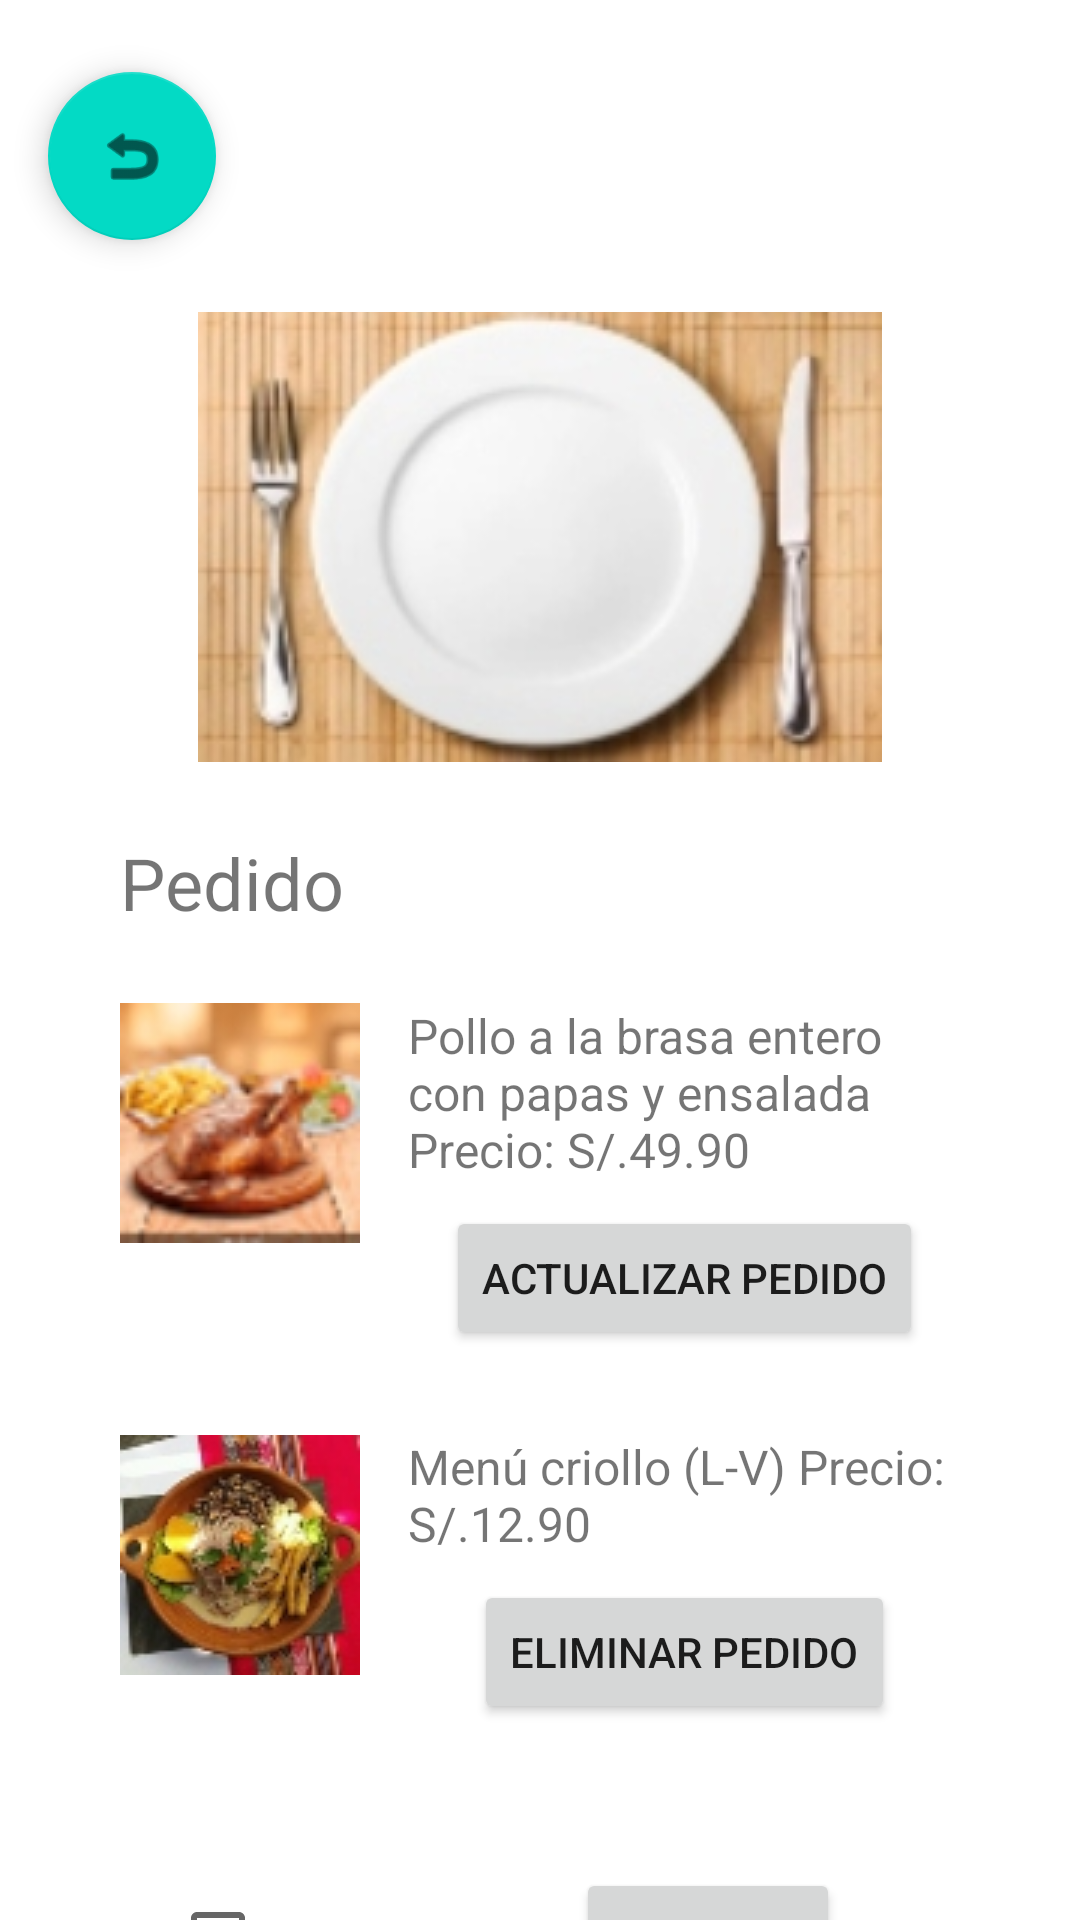

Reconstruct the res/layout file that produces this screen, plus the resources it refers to.
<!-- AndroidManifest.xml: application theme Theme.SaborCriollo_Proyecto -->
<!-- res/layout/fragment_detalle_pedido.xml -->
<?xml version="1.0" encoding="utf-8"?>
<androidx.constraintlayout.widget.ConstraintLayout
    xmlns:android="http://schemas.android.com/apk/res/android"
    xmlns:app="http://schemas.android.com/apk/res-auto"
    xmlns:tools="http://schemas.android.com/tools"
    android:layout_width="match_parent"
    android:layout_height="match_parent"
    tools:context=".ui.fragment.DetallePedidoFragment">

    <com.google.android.material.floatingactionbutton.FloatingActionButton
        android:id="@+id/btn_retorno_detalle_pedido"
        android:layout_width="0dp"
        android:layout_height="wrap_content"
        android:layout_marginStart="16dp"
        android:layout_marginTop="24dp"
        android:clickable="true"
        android:contentDescription="TODO"
        android:focusable="true"
        android:src="@android:drawable/ic_menu_revert"
        app:layout_constraintStart_toStartOf="parent"
        app:layout_constraintTop_toTopOf="parent"
        tools:ignore="SpeakableTextPresentCheck,DuplicateSpeakableTextCheck" />

    <ImageView
        android:id="@+id/img_plato"
        android:layout_width="0dp"
        android:layout_height="wrap_content"
        android:layout_marginStart="40dp"
        android:layout_marginTop="24dp"
        android:layout_marginEnd="40dp"
        android:src="@drawable/img_cubiertos"
        app:layout_constraintEnd_toEndOf="parent"
        app:layout_constraintStart_toStartOf="parent"
        app:layout_constraintTop_toBottomOf="@+id/btn_retorno_detalle_pedido"
        tools:ignore="ImageContrastCheck"
        android:contentDescription="TODO" />

    <TextView
        android:id="@+id/txtview_pedido"
        android:layout_width="0dp"
        android:layout_height="wrap_content"
        android:layout_marginStart="40dp"
        android:layout_marginTop="24dp"
        android:layout_marginEnd="200dp"
        android:text="Pedido"
        android:textSize="24sp"
        app:layout_constraintEnd_toEndOf="parent"
        app:layout_constraintHorizontal_bias="0.498"
        app:layout_constraintStart_toStartOf="parent"
        app:layout_constraintTop_toBottomOf="@+id/img_plato" />

    <ImageView
        android:id="@+id/img_pollobrasa"
        android:layout_width="wrap_content"
        android:layout_height="wrap_content"
        android:layout_marginStart="40dp"
        android:layout_marginTop="24dp"
        android:src="@drawable/img_pollobrasa"
        app:layout_constraintStart_toStartOf="parent"
        app:layout_constraintTop_toBottomOf="@+id/txtview_pedido"
        tools:ignore="ImageContrastCheck"
        android:contentDescription="TODO" />

    <TextView
        android:id="@+id/txt_pollobrasa"
        android:layout_width="0dp"
        android:layout_height="wrap_content"
        android:layout_marginStart="16dp"
        android:layout_marginTop="24dp"
        android:layout_marginEnd="40dp"
        android:text="@string/pollo_a_la_brasa_entero_con_papas_y_ensalada_precio_s_49_90"
        android:textSize="16sp"
        app:layout_constraintEnd_toEndOf="parent"
        app:layout_constraintStart_toEndOf="@+id/img_pollobrasa"
        app:layout_constraintTop_toBottomOf="@+id/txtview_pedido" />

    <Button
        android:id="@+id/btn_actualizarpedido"
        android:layout_width="wrap_content"
        android:layout_height="wrap_content"
        android:layout_marginStart="16dp"
        android:layout_marginTop="8dp"
        android:layout_marginEnd="40dp"
        android:text="@string/btn_ActualizarPedido"
        android:clickable="true"
        app:layout_constraintEnd_toEndOf="parent"
        app:layout_constraintStart_toEndOf="@+id/img_pollobrasa"
        app:layout_constraintTop_toBottomOf="@+id/txt_pollobrasa" />

    <ImageView
        android:id="@+id/img_comidacriolla"
        android:layout_width="wrap_content"
        android:layout_height="wrap_content"
        android:layout_marginStart="40dp"
        android:layout_marginTop="64dp"
        android:src="@drawable/img_comidacriolla"
        app:layout_constraintStart_toStartOf="parent"
        app:layout_constraintTop_toBottomOf="@+id/img_pollobrasa"
        android:contentDescription="TODO" />

    <TextView
        android:id="@+id/txt_comidacriolla"
        android:layout_width="0dp"
        android:layout_height="wrap_content"
        android:layout_marginStart="16dp"
        android:layout_marginTop="28dp"
        android:layout_marginEnd="40dp"
        android:text="@string/men_criollo_l_v_precio_s_12_90"
        android:textSize="16sp"
        app:layout_constraintEnd_toEndOf="parent"
        app:layout_constraintStart_toEndOf="@+id/img_comidacriolla"
        app:layout_constraintTop_toBottomOf="@+id/btn_actualizarpedido" />

    <Button
        android:id="@+id/btn_eliminarpedido"
        android:layout_width="wrap_content"
        android:layout_height="wrap_content"
        android:layout_marginStart="16dp"
        android:layout_marginTop="8dp"
        android:layout_marginEnd="40dp"
        android:text="@string/btn_EliminarPedido"
        android:clickable="true"
        app:layout_constraintEnd_toEndOf="parent"
        app:layout_constraintStart_toEndOf="@+id/img_comidacriolla"
        app:layout_constraintTop_toBottomOf="@+id/txt_comidacriolla" />

    <Button
        android:id="@+id/btn_pagar"
        android:layout_width="wrap_content"
        android:layout_height="wrap_content"
        android:layout_marginTop="48dp"
        android:layout_marginEnd="80dp"
        android:text="@string/btn_Pagar"
        android:clickable="true"
        app:layout_constraintEnd_toEndOf="parent"
        app:layout_constraintTop_toBottomOf="@+id/btn_eliminarpedido" />

    <CheckBox
        android:id="@+id/checkBox_compra"
        android:layout_width="wrap_content"
        android:layout_height="wrap_content"
        android:layout_marginStart="32dp"
        android:layout_marginTop="64dp"
        android:layout_marginEnd="8dp"
        android:text="@string/Confirmar"
        android:textSize="16sp"
        app:layout_constraintEnd_toStartOf="@+id/btn_pagar"
        app:layout_constraintStart_toStartOf="parent"
        app:layout_constraintTop_toBottomOf="@+id/img_comidacriolla" />

</androidx.constraintlayout.widget.ConstraintLayout>
<!-- resources referenced by this layout -->
<resources>
  <!-- drawable img_comidacriolla: jpg bitmap (drawable, 7126 bytes) -->
  <!-- drawable img_cubiertos: jpg bitmap (drawable, 14836 bytes) -->
  <!-- drawable img_pollobrasa: jpg bitmap (drawable, 5350 bytes) -->
  <string name="Confirmar">Confirmar</string>
  <string name="btn_ActualizarPedido">Actualizar Pedido</string>
  <string name="btn_EliminarPedido">Eliminar Pedido</string>
  <string name="btn_Pagar">Pagar</string>
  <string name="men_criollo_l_v_precio_s_12_90">Menú criollo (L-V) Precio: S/.12.90</string>
  <string name="pollo_a_la_brasa_entero_con_papas_y_ensalada_precio_s_49_90">Pollo a la brasa entero con papas y ensalada Precio: S/.49.90</string>
  <style name="Theme.SaborCriollo_Proyecto" parent="Theme.MaterialComponents.DayNight.DarkActionBar">
          
          <item name="colorPrimary">@color/purple_500</item>
          <item name="colorPrimaryVariant">@color/purple_700</item>
          <item name="colorOnPrimary">@color/white</item>
          
          <item name="colorSecondary">@color/teal_200</item>
          <item name="colorSecondaryVariant">@color/teal_700</item>
          <item name="colorOnSecondary">@color/black</item>
          
          <item name="android:statusBarColor" tools:targetApi="l">?attr/colorPrimaryVariant</item>
          
      </style>
  <!-- not gathered from this repository: default colours our renderer supplied (Android Studio template values) -->
  <color name="purple_500">#FF6200EE</color>
  <color name="purple_700">#FF3700B3</color>
  <color name="teal_200">#FF03DAC5</color>
  <color name="teal_700">#FF018786</color>
  <color name="black">#FF000000</color>
  <color name="white">#FFFFFFFF</color>
</resources>
